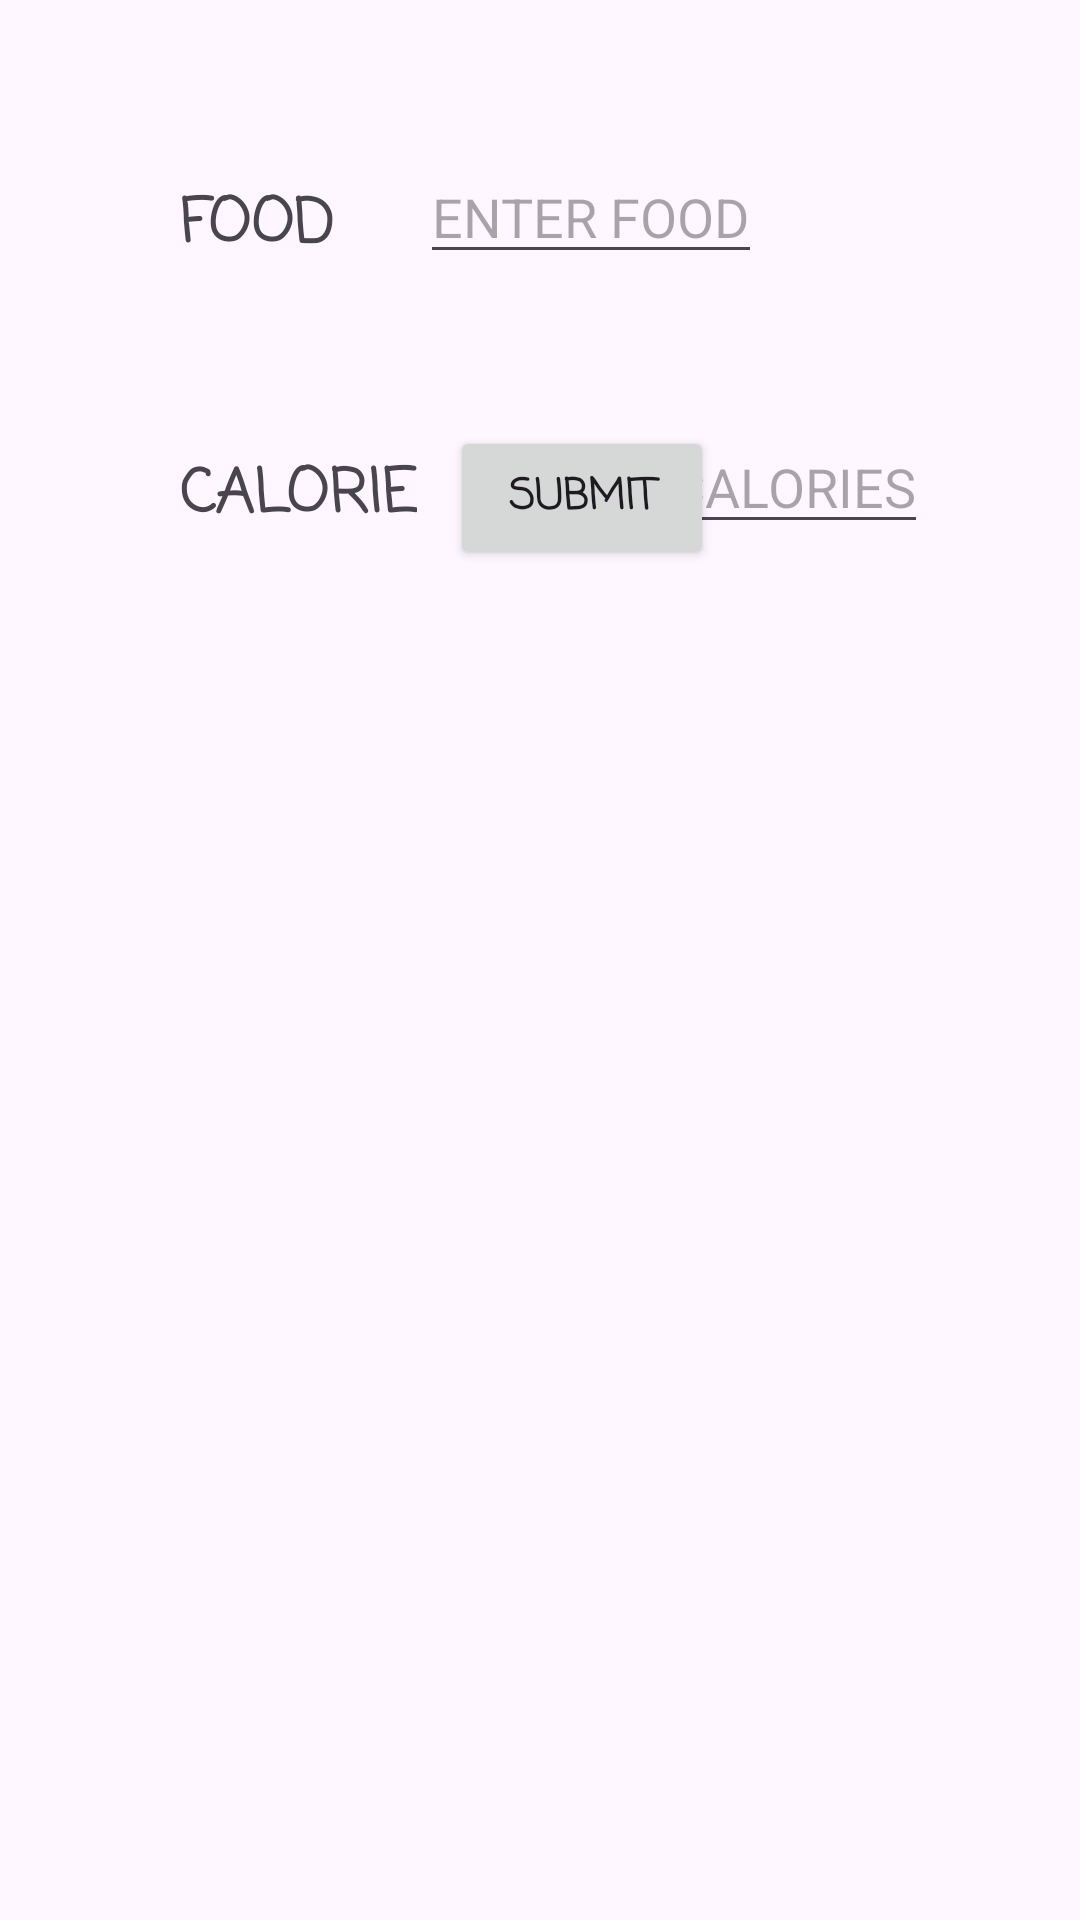

The Android layout XML behind this screen, and the referenced resources:
<!-- AndroidManifest.xml: application theme Theme.Bitfit02 -->
<!-- res/layout/activity_detail.xml -->
<?xml version="1.0" encoding="utf-8"?>
<androidx.constraintlayout.widget.ConstraintLayout xmlns:android="http://schemas.android.com/apk/res/android"
    xmlns:app="http://schemas.android.com/apk/res-auto"
    android:layout_width="match_parent"
    android:layout_height="match_parent">


    <TextView
        android:id="@+id/foodTV"
        android:layout_width="wrap_content"
        android:layout_height="wrap_content"
        android:text="FOOD"
        android:textSize="20dp"
        android:textStyle="bold"
        android:fontFamily="casual"
        app:layout_constraintStart_toStartOf="parent"
        app:layout_constraintTop_toTopOf="parent"
        android:layout_marginTop="60dp"
        android:layout_marginLeft="60dp"/>

    <EditText
        android:id="@+id/foodInput"
        android:layout_width="wrap_content"
        android:layout_height="wrap_content"
        android:hint="ENTER FOOD"
        android:inputType="text"
        android:layout_marginLeft="140dp"
        android:layout_marginTop="50dp"
        app:layout_constraintStart_toStartOf="parent"
        app:layout_constraintTop_toTopOf="parent"
        />

    <TextView
        android:id="@+id/calorieTV"
        android:layout_width="wrap_content"
        android:layout_height="wrap_content"
        android:text="CALORIE"
        android:textSize="20dp"
        android:textStyle="bold"
        android:fontFamily="casual"
        app:layout_constraintTop_toTopOf="parent"
        app:layout_constraintStart_toStartOf="parent"
        android:layout_marginTop="150dp"
        android:layout_marginLeft="60dp"
        />

    <EditText
        android:id="@+id/calorieInput"
        android:layout_width="wrap_content"
        android:layout_height="wrap_content"
        android:hint="ENTER CALORIES"
        android:inputType="text"
        android:layout_marginLeft="160dp"
        android:layout_marginTop="140dp"
        app:layout_constraintTop_toTopOf="parent"
        app:layout_constraintStart_toStartOf="parent"/>

    <Button
        android:id="@+id/submitBTN"
        android:layout_width="wrap_content"
        android:layout_height="wrap_content"
        android:text="SUBMIT"
        android:textStyle="bold"
        android:fontFamily="casual"
        android:layout_marginBottom="450dp"
        android:layout_marginLeft="150dp"
        app:layout_constraintBottom_toBottomOf="parent"
        app:layout_constraintStart_toStartOf="parent"
        />
</androidx.constraintlayout.widget.ConstraintLayout>
<!-- resources referenced by this layout -->
<resources>
  <style name="Theme.Bitfit02" parent="Base.Theme.Bitfit02" />
  <style name="Base.Theme.Bitfit02" parent="Theme.Material3.DayNight.NoActionBar">
          
          
      </style>
</resources>
